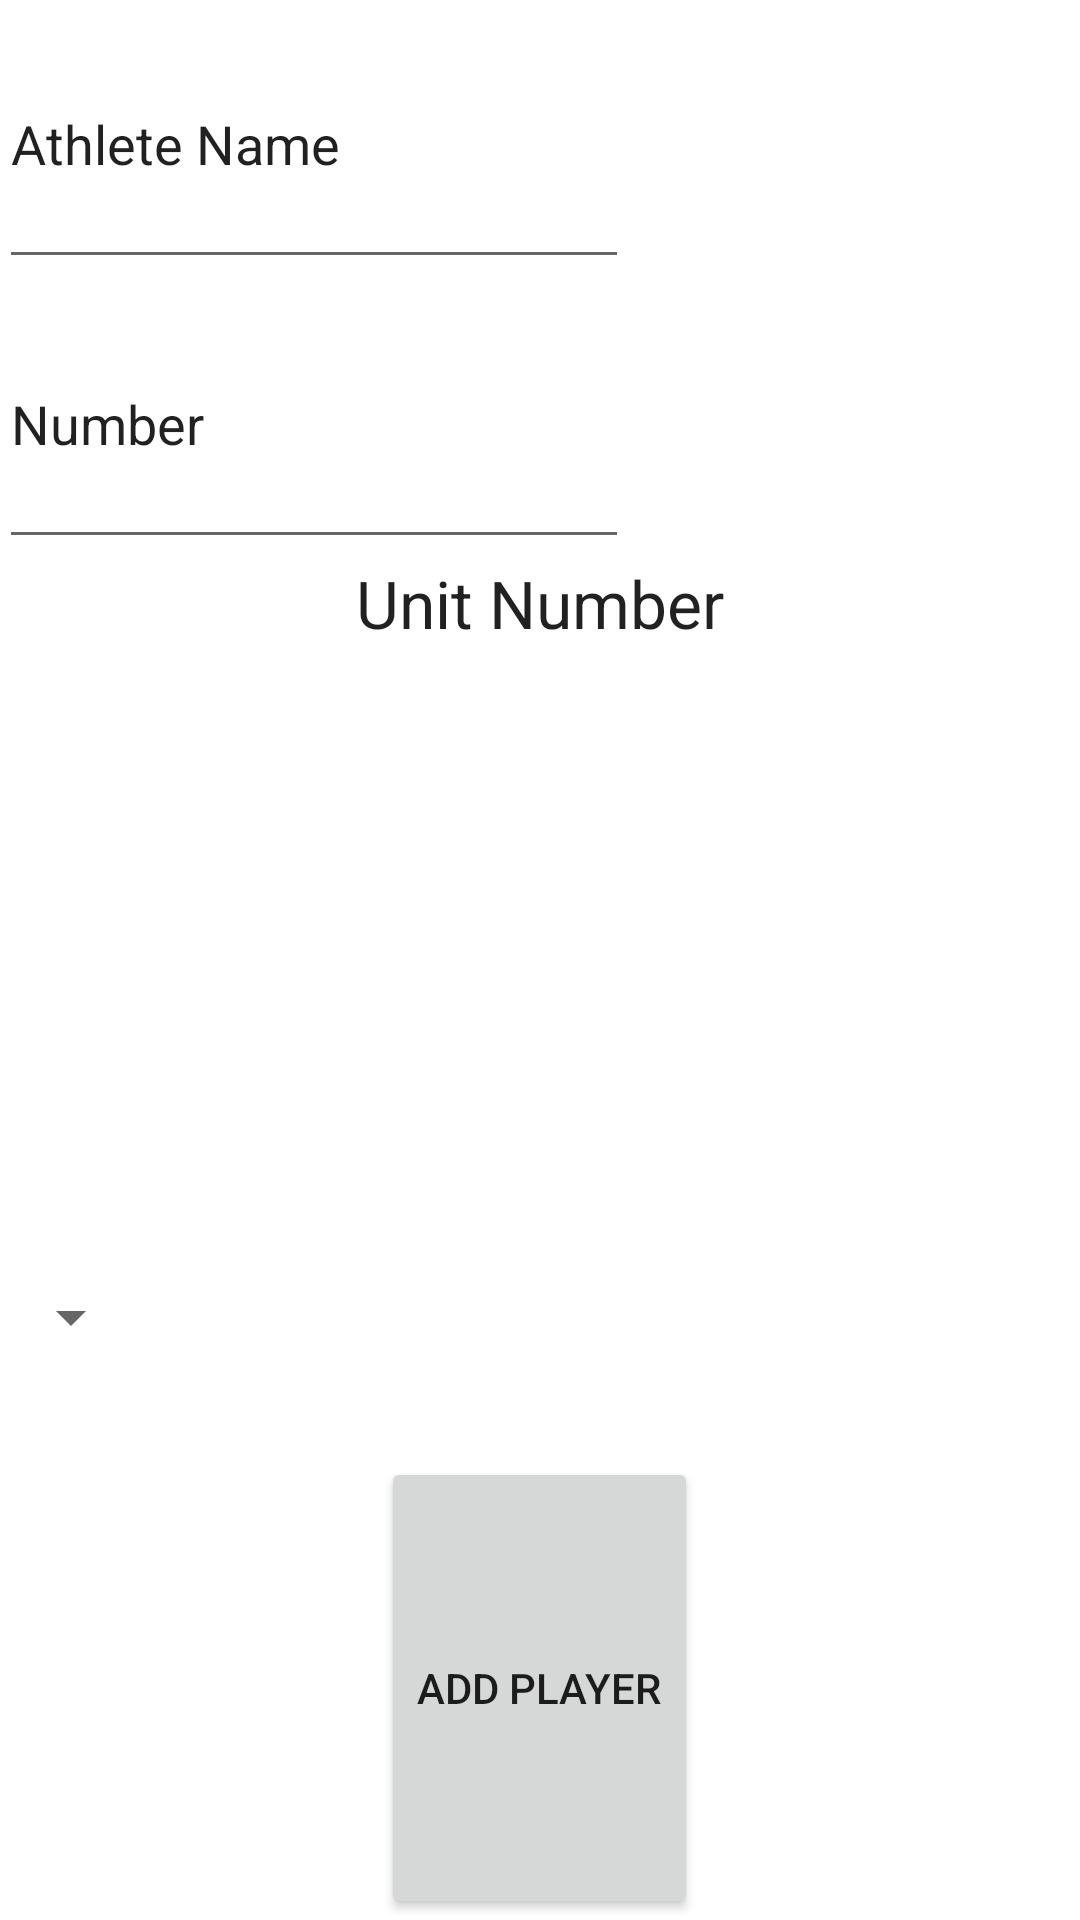

Write the Android layout XML for this screen, with the resource values it uses.
<!-- AndroidManifest.xml: application theme AppTheme -->
<!-- res/layout/add_player.xml -->
<?xml version="1.0" encoding="utf-8"?>
<LinearLayout xmlns:android="http://schemas.android.com/apk/res/android"
    android:orientation="vertical"
    android:paddingLeft="@dimen/activity_horizontal_margin"
    android:paddingRight="@dimen/activity_horizontal_margin"
    android:paddingTop="@dimen/activity_vertical_margin"
    android:paddingBottom="@dimen/activity_vertical_margin"
    android:layout_width="match_parent"
    android:layout_height="wrap_content">

    <EditText
        android:layout_width="wrap_content"
        android:layout_height="0dp"
        android:inputType="textPersonName"
        android:text="@string/athlete_name"
        android:ems="10"
        android:id="@+id/editText"
        android:layout_alignParentTop="true"
        android:layout_alignParentLeft="true"
        android:layout_alignParentStart="true"
        android:layout_weight="1" />

    <EditText
        android:layout_width="wrap_content"
        android:layout_height="0dp"
        android:inputType="number"
        android:ems="10"
        android:id="@+id/editText2"
        android:text="@string/number"
        android:layout_weight="1" />

    <TextView
        android:layout_width="wrap_content"
        android:layout_height="0dp"
        android:textAppearance="?android:attr/textAppearanceLarge"
        android:text="@string/xbee"
        android:id="@+id/textView2"
        android:layout_weight="2.21"
        android:layout_gravity="center_horizontal" />

    <Spinner
        android:layout_width="wrap_content"
        android:layout_height="0dp"
        android:id="@+id/spinner"
        android:layout_weight="1"
        android:spinnerMode="dropdown" />

    <Button
        android:layout_width="wrap_content"
        android:layout_height="0dp"
        android:text="@string/add_player"
        android:id="@+id/final_add_player"
        android:layout_gravity="center_horizontal"
        android:layout_weight="1.65" />

</LinearLayout>
<!-- resources referenced by this layout -->
<resources>
  <string name="add_player">Add Player</string>
  <string name="athlete_name">Athlete Name</string>
  <string name="number">Number</string>
  <string name="xbee">Unit Number</string>
</resources>
